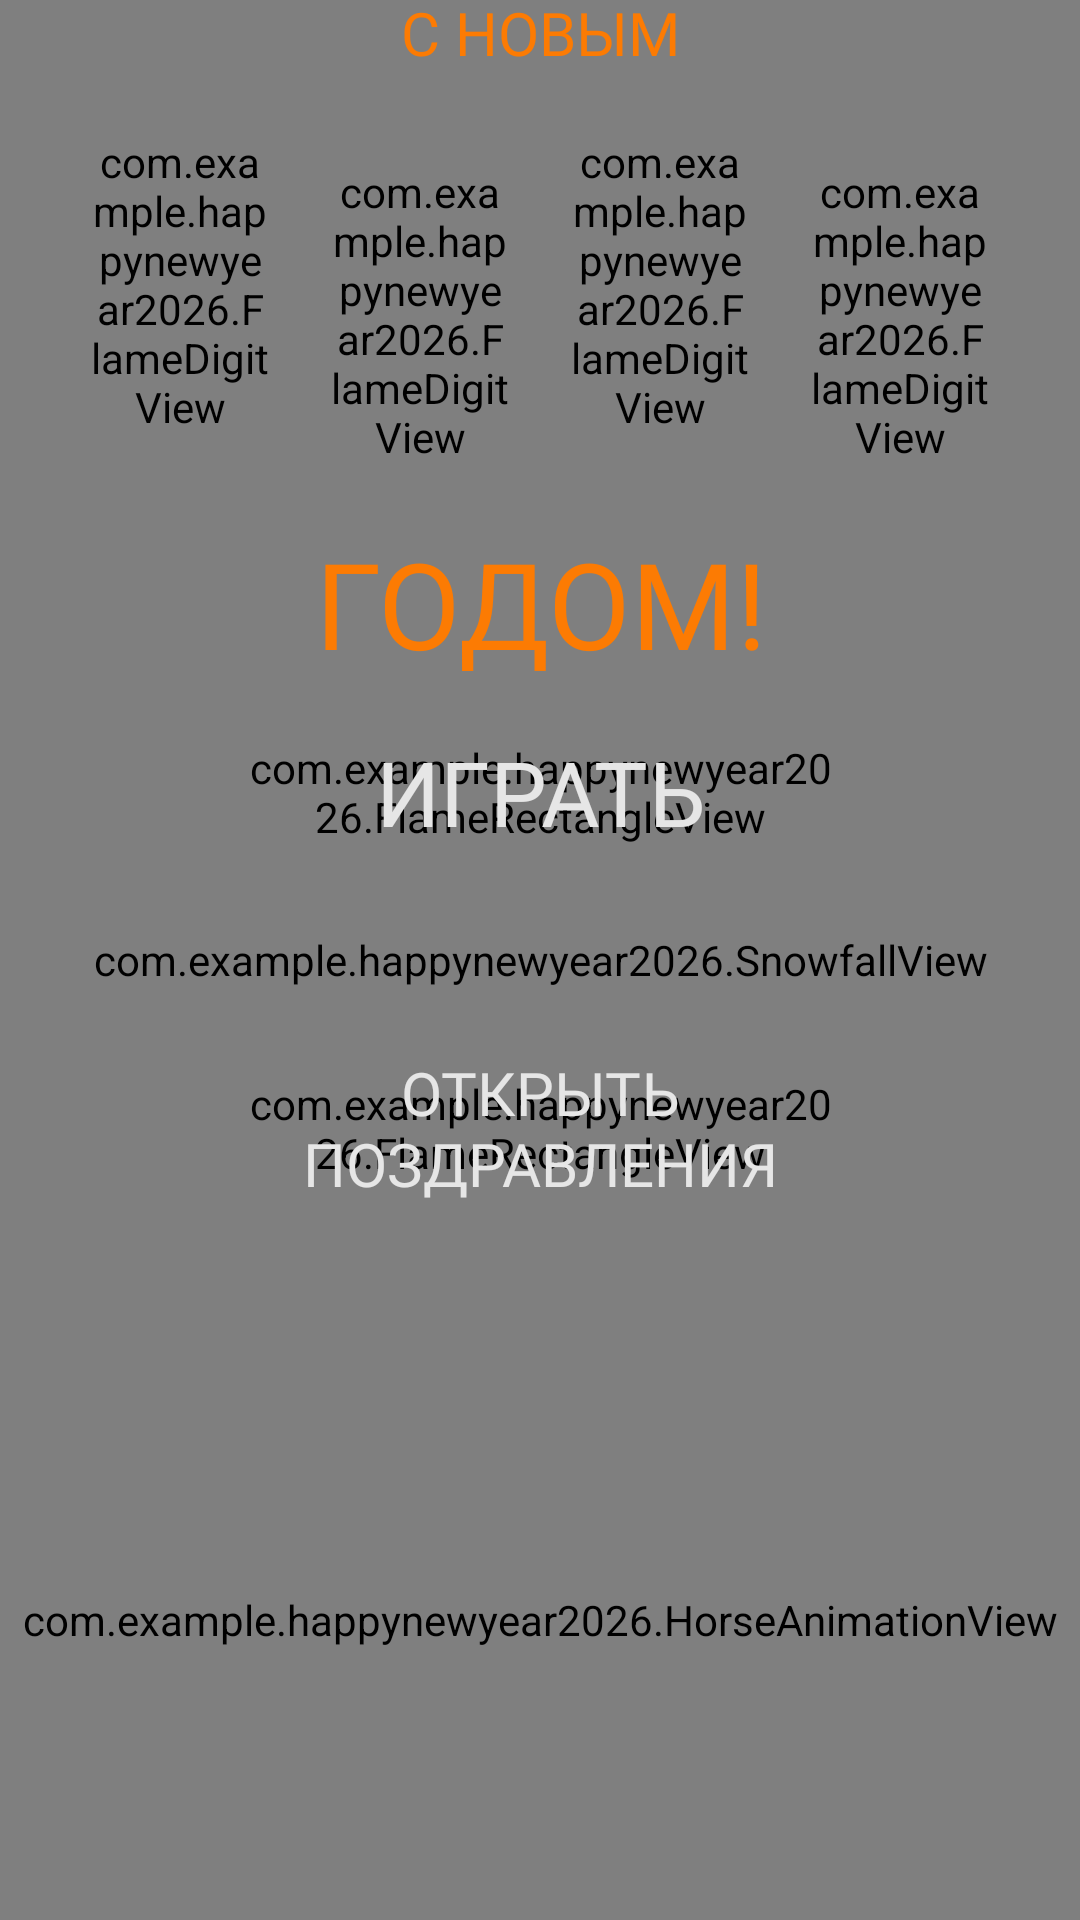

Android layout source for this screen:
<!-- AndroidManifest.xml: application theme Theme.HappyNewYear2026 -->
<!-- res/layout/activity_main.xml -->
<?xml version="1.0" encoding="utf-8"?>
<androidx.constraintlayout.widget.ConstraintLayout xmlns:android="http://schemas.android.com/apk/res/android"
    xmlns:app="http://schemas.android.com/apk/res-auto"
    xmlns:tools="http://schemas.android.com/tools"
    android:layout_width="match_parent"
    android:layout_height="match_parent"
    android:background="@color/deep_night"
    tools:context=".MainActivity">

    <com.example.happynewyear2026.SnowfallView
        android:layout_width="0dp"
        android:layout_height="0dp"
        app:layout_constraintTop_toTopOf="parent"
        app:layout_constraintBottom_toBottomOf="parent"
        app:layout_constraintStart_toStartOf="parent"
        app:layout_constraintEnd_toEndOf="parent"
        app:layout_constraintHeight_percent="1"
        app:layout_constraintVertical_bias="1"
        app:layout_constraintHorizontal_bias="0"/>

















    <LinearLayout
        android:layout_width="wrap_content"
        android:layout_height="wrap_content"
        android:orientation="vertical"
        app:layout_constraintStart_toStartOf="parent"
        app:layout_constraintEnd_toEndOf="parent"
        app:layout_constraintTop_toTopOf="parent"
        app:layout_constraintBottom_toTopOf="@id/button_play_FL"
        app:layout_constraintHorizontal_bias="0.5"
        app:layout_constraintVertical_bias="0.5">

        <TextView
            android:layout_width="match_parent"
            android:layout_height="wrap_content"
            android:text="@string/happy_new"
            android:textSize="20sp"
            android:textColor="@color/primary"
            android:textAlignment="center"
            android:fontFamily="@font/font_8_bit"/>

        <TextView
            android:layout_width="match_parent"
            android:layout_height="10dp"/>

        <LinearLayout
            android:layout_width="wrap_content"
            android:layout_height="wrap_content"
            android:orientation="horizontal">

            <com.example.happynewyear2026.FlameDigitView
                android:id="@+id/first_FDV"
                android:layout_width="60dp"
                android:layout_height="100dp"
                android:layout_gravity="center"/>

            <TextView
                android:layout_width="20dp"
                android:layout_height="120dp"/>

            <com.example.happynewyear2026.FlameDigitView
                android:id="@+id/second_FDV"
                android:layout_width="60dp"
                android:layout_height="100dp"
                android:layout_gravity="bottom"/>

            <TextView
                android:layout_width="20dp"
                android:layout_height="120dp"/>

            <com.example.happynewyear2026.FlameDigitView
                android:id="@+id/third_FDV"
                android:layout_width="60dp"
                android:layout_height="100dp"
                android:layout_gravity="center"/>

            <TextView
                android:layout_width="20dp"
                android:layout_height="120dp"/>

            <com.example.happynewyear2026.FlameDigitView
                android:id="@+id/fourth_FDV"
                android:layout_width="60dp"
                android:layout_height="100dp"
                android:layout_gravity="bottom" />

        </LinearLayout>

        <TextView
            android:layout_width="match_parent"
            android:layout_height="20dp"/>

        <TextView
            android:layout_width="match_parent"
            android:layout_height="wrap_content"
            android:text="@string/year"
            android:textSize="40sp"
            android:textColor="@color/primary"
            android:textAlignment="center"
            android:fontFamily="@font/font_8_bit"/>

    </LinearLayout>

    <FrameLayout
        android:id="@+id/button_play_FL"
        android:layout_width="200dp"
        android:layout_height="80dp"
        app:layout_constraintStart_toStartOf="parent"
        app:layout_constraintEnd_toEndOf="parent"
        app:layout_constraintTop_toTopOf="parent"
        app:layout_constraintBottom_toBottomOf="parent"
        app:layout_constraintHorizontal_bias="0.5"
        app:layout_constraintVertical_bias="0.4">

        <com.example.happynewyear2026.FlameRectangleView
            android:layout_width="match_parent"
            android:layout_height="match_parent"/>

        <TextView
            android:id="@+id/play_TV"
            android:layout_width="match_parent"
            android:layout_height="match_parent"
            android:fontFamily="@font/font_8_bit"
            android:text="@string/play"
            android:textAlignment="center"
            android:textColor="@color/dirty_white"
            android:textSize="30sp"
            android:layout_gravity="center"
            android:gravity="center"/>

    </FrameLayout>

    <FrameLayout
        android:layout_width="200dp"
        android:layout_height="80dp"
        app:layout_constraintStart_toStartOf="parent"
        app:layout_constraintEnd_toEndOf="parent"
        app:layout_constraintTop_toTopOf="parent"
        app:layout_constraintBottom_toBottomOf="parent"
        app:layout_constraintHorizontal_bias="0.5"
        app:layout_constraintVertical_bias="0.6">

        <com.example.happynewyear2026.FlameRectangleView
            android:id="@+id/open_congrats_FRV"
            android:layout_width="match_parent"
            android:layout_height="match_parent"/>

        <TextView
            android:id="@+id/open_congrats_TV"
            android:layout_width="match_parent"
            android:layout_height="match_parent"
            android:fontFamily="@font/font_8_bit"
            android:text="@string/open_congrats"
            android:textAlignment="center"
            android:textColor="@color/dirty_white"
            android:textSize="20sp"
            android:layout_gravity="center"
            android:gravity="center"/>

    </FrameLayout>

    <TextView
        android:id="@+id/new_high_score_TV"
        android:layout_width="wrap_content"
        android:layout_height="wrap_content"
        android:fontFamily="@font/font_8_bit"
        android:textAlignment="center"
        android:textColor="@color/golden_yellow"
        android:textSize="20sp"
        android:layout_gravity="center"
        android:gravity="center"
        app:layout_constraintStart_toStartOf="parent"
        app:layout_constraintEnd_toEndOf="parent"
        app:layout_constraintTop_toTopOf="parent"
        app:layout_constraintBottom_toBottomOf="parent"
        app:layout_constraintHorizontal_bias="0.5"
        app:layout_constraintVertical_bias="0.7"/>

    <TextView
        android:id="@+id/congrats_locked_TV"
        android:layout_width="wrap_content"
        android:layout_height="wrap_content"
        android:fontFamily="@font/font_8_bit"
        android:textAlignment="center"
        android:textColor="@color/blood_red"
        android:textSize="16sp"
        android:layout_gravity="center"
        android:gravity="center"
        app:layout_constraintStart_toStartOf="parent"
        app:layout_constraintEnd_toEndOf="parent"
        app:layout_constraintTop_toTopOf="parent"
        app:layout_constraintBottom_toBottomOf="parent"
        app:layout_constraintHorizontal_bias="0.5"
        app:layout_constraintVertical_bias="0.5"/>

    <com.example.happynewyear2026.HorseAnimationView
        android:layout_width="match_parent"
        android:layout_height="200dp"
        app:layout_constraintStart_toStartOf="parent"
        app:layout_constraintEnd_toEndOf="parent"
        app:layout_constraintTop_toTopOf="parent"
        app:layout_constraintBottom_toBottomOf="parent"
        app:layout_constraintHorizontal_bias="0.5"
        app:layout_constraintVertical_bias="1"/>

</androidx.constraintlayout.widget.ConstraintLayout>
<!-- resources referenced by this layout -->
<resources>
  <color name="blood_red">#d41717</color>
  <color name="deep_night">#220257</color>
  <color name="dirty_white">#e6e6e6</color>
  <color name="golden_yellow">#d4cd17</color>
  <color name="primary">@color/fruit_orange</color>
  <!-- drawable layout_shape (drawable) -->
  <?xml version="1.0" encoding="utf-8"?>
  <shape xmlns:android="http://schemas.android.com/apk/res/android">
      <solid android:color="@color/secondary"/>
      <corners android:radius="25dp"/>
  </shape>
  <string name="happy_new">С НОВЫМ</string>
  <string name="open_congrats">ОТКРЫТЬ ПОЗДРАВЛЕНИЯ</string>
  <string name="play">ИГРАТЬ</string>
  <string name="year">ГОДОМ!</string>
  <style name="Theme.HappyNewYear2026" parent="Base.Theme.HappyNewYear2026" />
  <color name="fruit_orange">#fc7b03</color>
  <color name="secondary">@color/honey_orange</color>
  <style name="Base.Theme.HappyNewYear2026" parent="Theme.Material3.DayNight.NoActionBar">
          
          
          <item name="android:statusBarColor">@color/deep_night</item>
          <item name="android:navigationBarColor">@color/dirty_white</item>
          <item name="android:forceDarkAllowed" tools:ignore="NewApi">false</item>
      </style>
  <color name="honey_orange">#faab19</color>
</resources>
